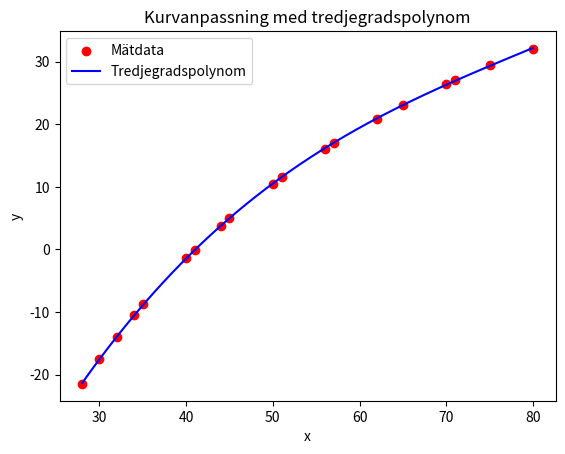

The matplotlib source for this figure:
import numpy as np
import matplotlib.pyplot as plt

# DigiPot Values
x = np.array([
28,
30,
32,
34,
35,
40,
41,
44,
45,
50,
51,
56,
57,
62,
65,
70,
71,
75,
80])

# Outdoor Temperature HeatPump
y = np.array([
-21.5,
-17.5,
-14,
-10.5,
-8.8,
-1.4,
-0.1,
3.7,
5.1,
10.5,
11.5,
16.1,
17,
20.9,
23.1,
26.4,
27,
29.4,
32.1])

# Anpassa ett tredjegradspolynom
coeffs = np.polyfit(x, y, 3)   # Koefficienter [a, b, c, d] för ax^3 + bx^2 + cx + d
poly = np.poly1d(coeffs)

# Skapa en jämn x-vektor för att rita kurvan
x_fit = np.linspace(min(x), max(x), 200)
y_fit = poly(x_fit)

# Skriv ut resultatet
print("Anpassat polynom:")
print(poly)

# Plotta data och den anpassade kurvan
plt.scatter(x, y, color='red', label="Mätdata")
plt.plot(x_fit, y_fit, color='blue', label="Tredjegradspolynom")
plt.legend()
plt.xlabel("x")
plt.ylabel("y")
plt.title("Kurvanpassning med tredjegradspolynom")
plt.show()
